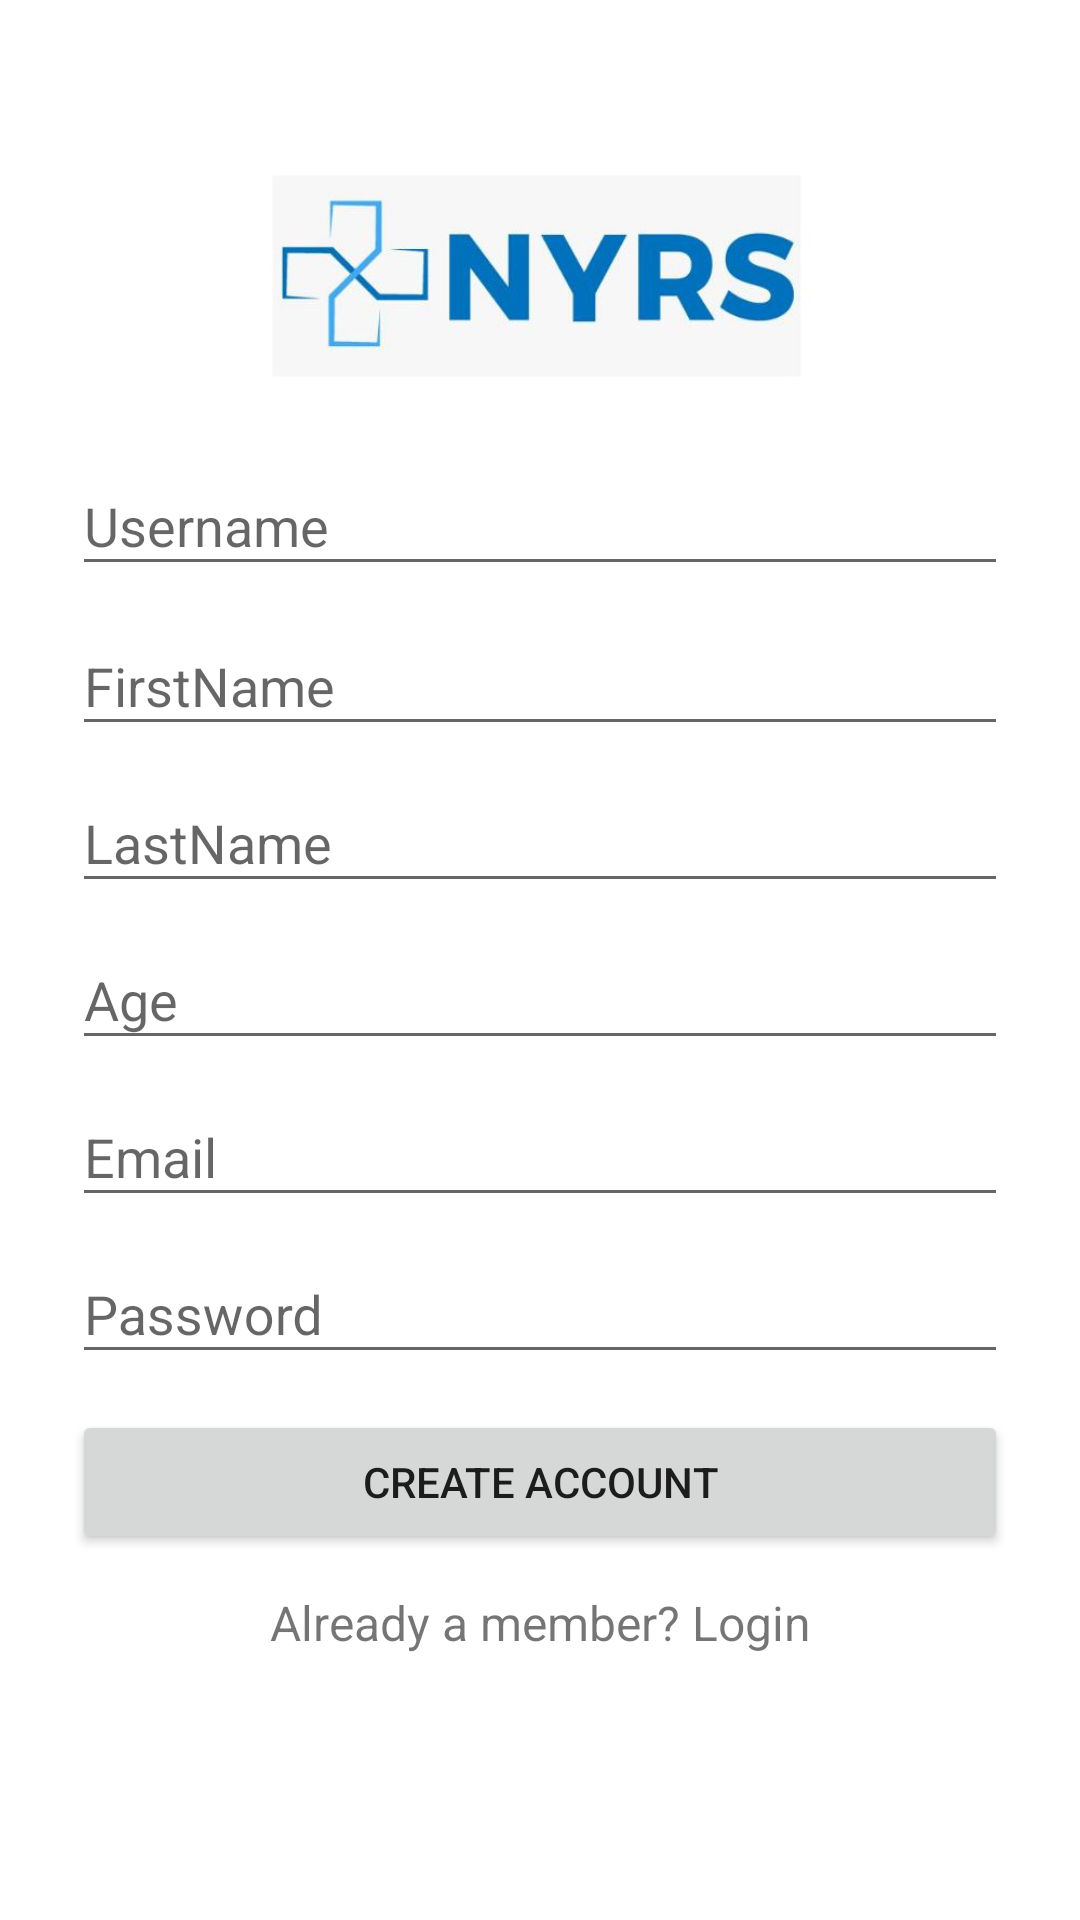

The Android layout XML behind this screen, and the referenced resources:
<!-- AndroidManifest.xml: application theme AppTheme -->
<!-- res/layout/activity_sign_up.xml -->
<?xml version="1.0" encoding="utf-8"?>
<android.support.constraint.ConstraintLayout xmlns:android="http://schemas.android.com/apk/res/android"
    xmlns:app="http://schemas.android.com/apk/res-auto"
    xmlns:tools="http://schemas.android.com/tools"
    android:layout_width="match_parent"
    android:layout_height="match_parent"
    tools:context="co.edu.pdam.eci.persistenceapiintegration.ui.activity.SignUpActivity">


    <LinearLayout
        android:orientation="vertical"
        android:layout_width="match_parent"
        android:layout_height="wrap_content"
        android:paddingTop="56dp"
        android:paddingLeft="24dp"
        android:paddingRight="24dp">

        <ImageView
            android:layout_width="wrap_content"
            android:layout_height="72dp"
            android:layout_gravity="center_horizontal"
            android:layout_marginBottom="14dp"
            android:src="@drawable/logo" />

        
        <android.support.design.widget.TextInputLayout
            android:layout_width="match_parent"
            android:layout_height="wrap_content"
            android:layout_marginTop="1dp"
            android:layout_marginBottom="1dp">
            <EditText android:id="@+id/input_name"
                android:layout_width="match_parent"
                android:layout_height="wrap_content"
                android:inputType="textCapWords"
                android:hint="Username" />
        </android.support.design.widget.TextInputLayout>
        
        <android.support.design.widget.TextInputLayout
            android:layout_width="match_parent"
            android:layout_height="wrap_content"
            android:layout_marginTop="0dp"
            android:layout_marginBottom="0dp">
            <EditText android:id="@+id/input_firstname"
                android:layout_width="match_parent"
                android:layout_height="wrap_content"
                android:inputType="textCapWords"
                android:hint="FirstName" />
        </android.support.design.widget.TextInputLayout>
        
        <android.support.design.widget.TextInputLayout
            android:layout_width="match_parent"
            android:layout_height="wrap_content"
            android:layout_marginTop="0dp"
            android:layout_marginBottom="0dp">
            <EditText android:id="@+id/input_lastname"
                android:layout_width="match_parent"
                android:layout_height="wrap_content"
                android:inputType="textCapWords"
                android:hint="LastName" />
        </android.support.design.widget.TextInputLayout>
        
        <android.support.design.widget.TextInputLayout
            android:layout_width="match_parent"
            android:layout_height="wrap_content"
            android:layout_marginTop="0dp"
            android:layout_marginBottom="0dp">
            <EditText android:id="@+id/input_age"
                android:layout_width="match_parent"
                android:layout_height="wrap_content"
                android:inputType="textCapWords"
                android:hint="Age" />
        </android.support.design.widget.TextInputLayout>

        
        <android.support.design.widget.TextInputLayout
            android:layout_width="match_parent"
            android:layout_height="wrap_content"
            android:layout_marginTop="0dp"
            android:layout_marginBottom="0dp">
            <EditText android:id="@+id/input_email"
                android:layout_width="match_parent"
                android:layout_height="wrap_content"
                android:inputType="textEmailAddress"
                android:hint="Email" />
        </android.support.design.widget.TextInputLayout>

        
        <android.support.design.widget.TextInputLayout
            android:layout_width="match_parent"
            android:layout_height="wrap_content"
            android:layout_marginTop="0dp"
            android:layout_marginBottom="0dp">
            <EditText android:id="@+id/input_password"
                android:layout_width="match_parent"
                android:layout_height="wrap_content"
                android:inputType="textPassword"
                android:hint="Password"/>
        </android.support.design.widget.TextInputLayout>

        
        <android.support.v7.widget.AppCompatButton
            android:id="@+id/btn_signup"
            android:layout_width="fill_parent"
            android:layout_height="wrap_content"
            android:layout_marginTop="12dp"
            android:layout_marginBottom="12dp"
            android:padding="12dp"
            android:text="Create Account"/>

        <TextView android:id="@+id/link_login"
            android:layout_width="fill_parent"
            android:layout_height="wrap_content"
            android:layout_marginBottom="24dp"
            android:text="Already a member? Login"
            android:gravity="center"
            android:textSize="16dip"/>

    </LinearLayout>
</android.support.constraint.ConstraintLayout>
<!-- resources referenced by this layout -->
<resources>
  <!-- drawable logo: jpg bitmap (drawable, 19506 bytes) -->
  <style name="AppTheme" parent="Theme.AppCompat.Light.DarkActionBar">
          
          <item name="colorPrimary">@color/colorPrimary</item>
          <item name="colorPrimaryDark">@color/colorPrimaryDark</item>
          <item name="colorAccent">@color/colorAccent</item>
          <item name="windowActionBar">false</item>
          <item name="android:windowBackground">@drawable/fondo</item>
          <item name="windowNoTitle">true</item>
      </style>
  <color name="colorPrimary">#3F51B5</color>
  <color name="colorPrimaryDark">#303F9F</color>
  <color name="colorAccent">#FF4081</color>
</resources>
